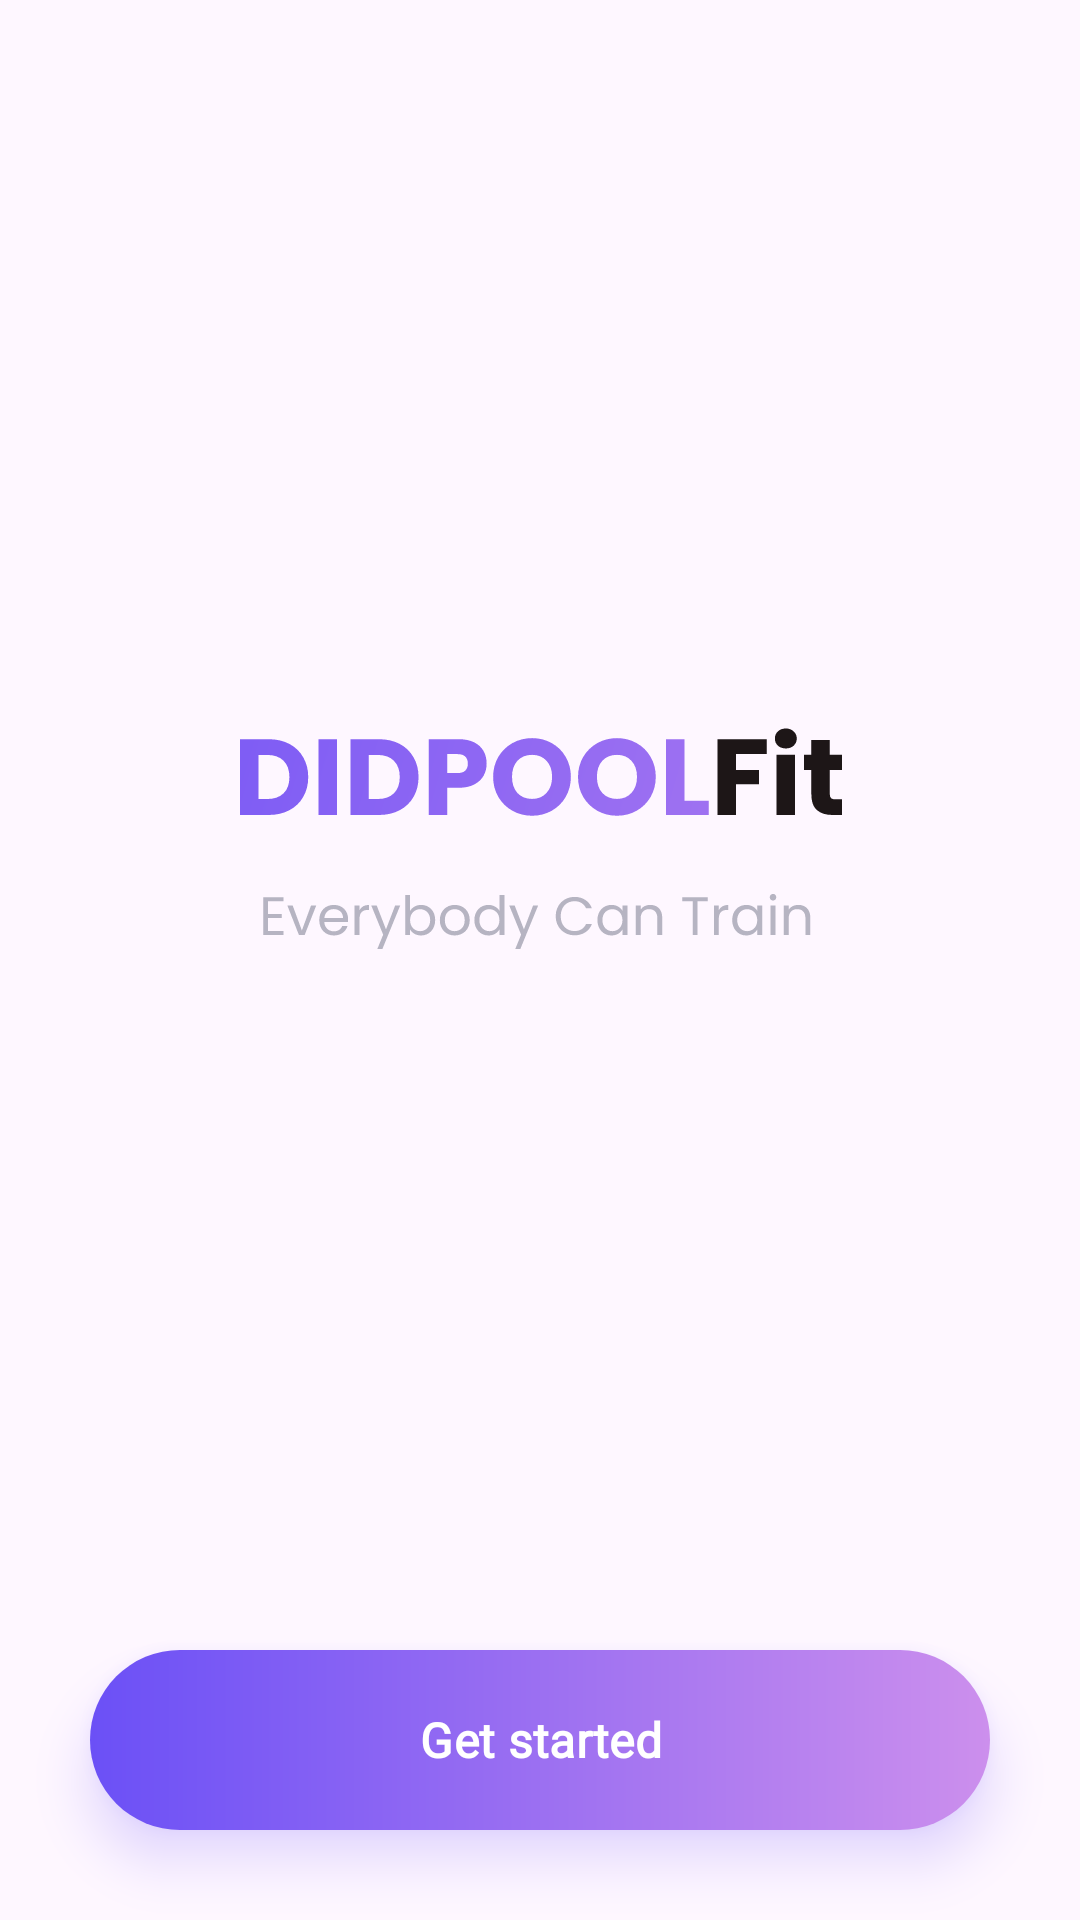

This screen was rendered from an Android layout file. Write that file and the resources it references.
<!-- AndroidManifest.xml: application theme Theme.DIDPOOLFit -->
<!-- res/layout/activity_welcome_screen.xml -->
<?xml version="1.0" encoding="utf-8"?>
<LinearLayout xmlns:android="http://schemas.android.com/apk/res/android"
    xmlns:app="http://schemas.android.com/apk/res-auto"
    xmlns:tools="http://schemas.android.com/tools"
    android:id="@+id/main"
    android:layout_width="match_parent"
    android:layout_height="match_parent"
    android:orientation="vertical"
    tools:context=".WelcomeScreenActivity">

    <ImageView
        android:layout_gravity="center"
        android:layout_width="wrap_content"
        android:layout_height="0dp"
        android:layout_weight="1"
        android:src="@drawable/welcome_screen_main_logo"/>

    <Button
        android:id="@+id/welcome_button"
        android:layout_width="match_parent"
        android:layout_height="60dp"
        android:layout_gravity="bottom"
        android:background="@drawable/bg_button_gradient"
        android:text="@string/get_started"
        android:textSize="16sp"
        android:textStyle="bold"
        android:fontFamily="@font/poppins_bold"
        app:backgroundTint="@null"
        android:elevation="10dp"
        android:stateListAnimator="@null"
        android:outlineSpotShadowColor="@color/gradient_end_welcome_btn"
        android:outlineAmbientShadowColor="@color/gradient_end_welcome_btn"
        tools:targetApi="p"
        android:layout_marginHorizontal="30dp"
        android:layout_marginBottom="30dp"/>
</LinearLayout>
<!-- resources referenced by this layout -->
<resources>
  <color name="gradient_end_welcome_btn">#6B50F6</color>
  <!-- drawable bg_button_gradient (drawable) -->
  <?xml version="1.0" encoding="utf-8"?>
  <shape xmlns:android="http://schemas.android.com/apk/res/android"
      android:shape="rectangle">
      <gradient
          android:startColor="@color/gradient_start_welcome_btn"
          android:endColor="@color/gradient_end_welcome_btn"
          android:angle="180"/>
      <corners
          android:radius="99dp"/>
  
  </shape>
  <!-- drawable welcome_screen_main_logo: vector/xml drawable (drawable, 8010 chars, omitted) -->
  <string name="get_started">Get started</string>
  <style name="Theme.DIDPOOLFit" parent="Base.Theme.DIDPOOLFit" />
  <color name="gradient_start_welcome_btn">#CC8FED</color>
  <style name="Base.Theme.DIDPOOLFit" parent="Theme.Material3.Light.NoActionBar">
          
          
      </style>
</resources>
